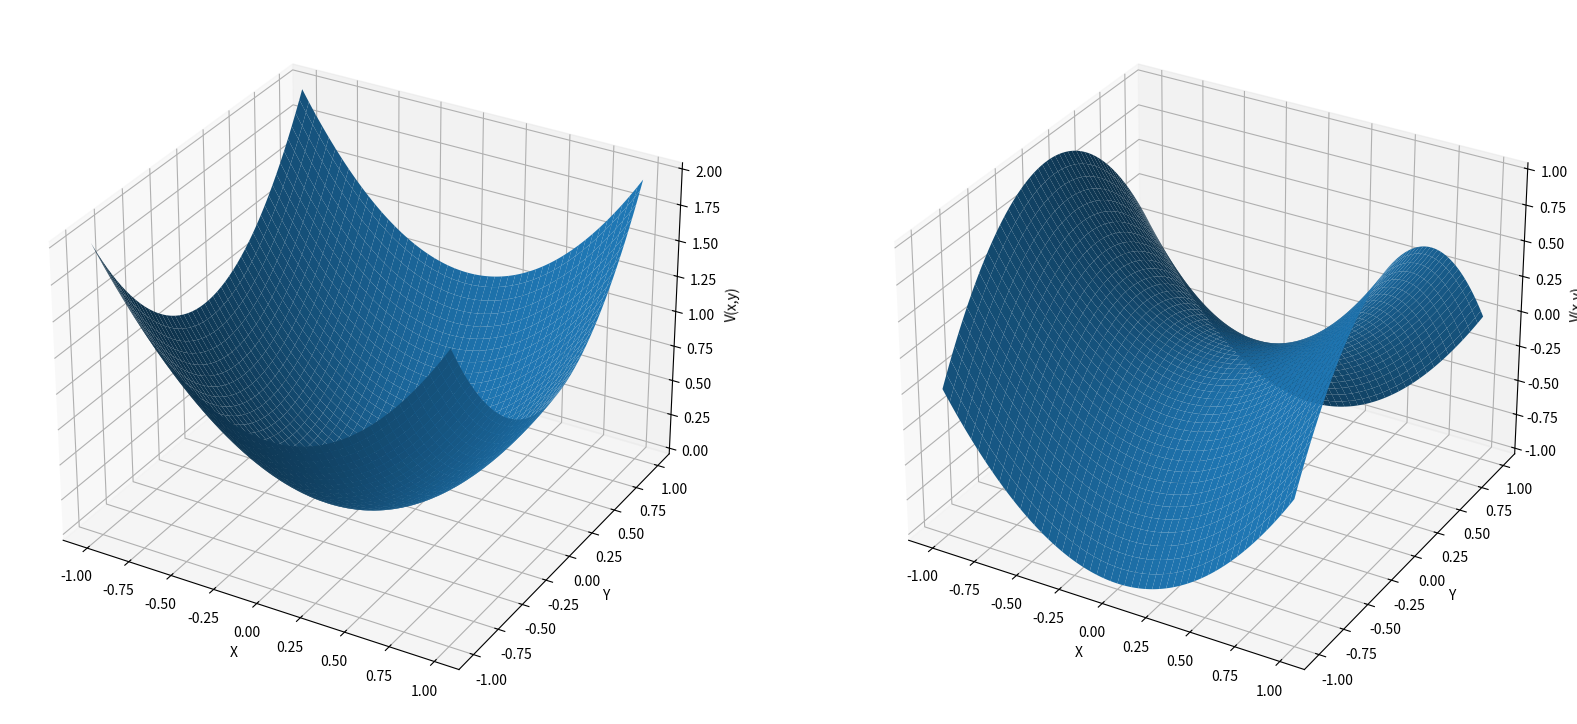

Reproduce this figure in Python.
import numpy as np
from mpl_toolkits.mplot3d import Axes3D  
import matplotlib.pyplot as plt
# Axes3D import has side effects, it enables using projection='3d' in add_subplot


def function1(x, y):													# Function to return z = x^2 + y^2
    return x**2 + y**2
    

def function2(x, y):													# Function to return z = x^2 - y^2
    return x**2 - y**2
    
x = y = np.arange(-1.0, 1.0, 0.01)
X, Y = np.meshgrid(x, y)

zs1 = np.array(function1(np.ravel(X), np.ravel(Y)))
Z1 = zs1.reshape(X.shape)

zs2 = np.array(function2(np.ravel(X), np.ravel(Y)))
Z2 = zs2.reshape(X.shape)

fig = plt.figure(figsize=(20,20))
ax = fig.add_subplot(1,2,1, projection='3d')
ax.plot_surface(X, Y, Z1)

ax.set_xlabel('X')
ax.set_ylabel('Y')
ax.set_zlabel('V(x,y)')


ax = fig.add_subplot(1,2,2, projection='3d')
ax.plot_surface(X, Y, Z2)

ax.set_xlabel('X')
ax.set_ylabel('Y')
ax.set_zlabel('V(x,y)')

plt.show()
